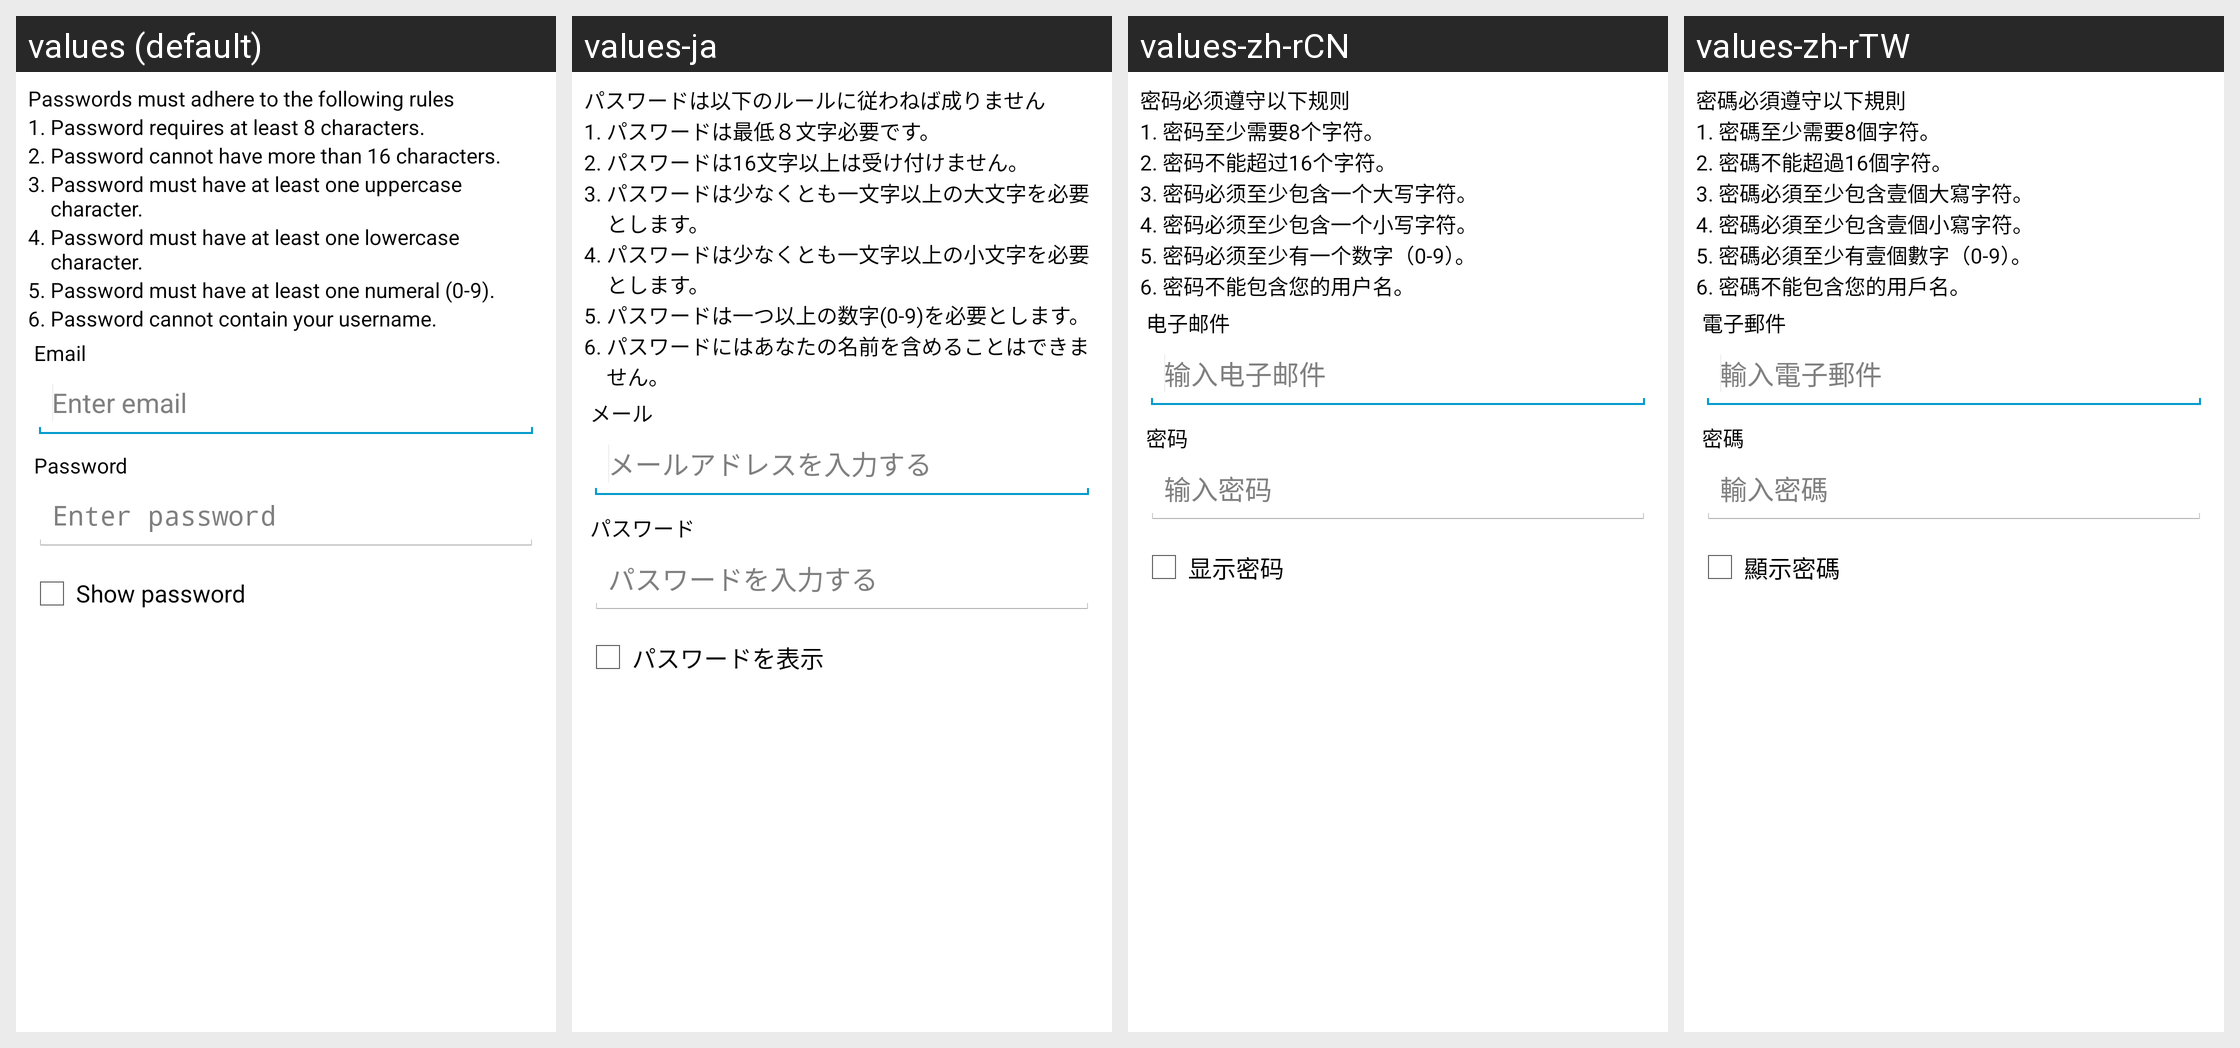

Translations of the strings shown on this Android screen, per locale in the grid:
Android screen res/layout/register.xml rendered under 4 locales, left to right: values (default), values-ja, values-zh-rCN, values-zh-rTW. Device: Nexus 5 (rendered at 1080×1920; each locale shown at half size, 540×960, under a caption strip naming it); theme AppTheme.
Other locales in the repository, not shown: values-el, values-es, values-es-rUS, values-hi, values-ur, values-vi.
Strings drawn on this screen, with the default value and each locale's value (text and hints the layout hard-codes, and strings that could not be matched under every locale, appear in the picture but are not listed):

passwords_must_adhere_
  values: Passwords must adhere to the following rules
  values-ja: パスワードは以下のルールに従わねば成りません
  values-zh-rCN: 密码必须遵守以下规则
  values-zh-rTW: 密碼必須遵守以下規則

password_requires_at_least_8_characters
  values: Password requires at least 8 characters.
  values-ja: パスワードは最低８文字必要です。
  values-zh-rCN: 密码至少需要8个字符。
  values-zh-rTW: 密碼至少需要8個字符。

password_cannot_have_more_than_16_characters
  values: Password cannot have more than 16 characters.
  values-ja: パスワードは16文字以上は受け付けません。
  values-zh-rCN: 密码不能超过16个字符。
  values-zh-rTW: 密碼不能超過16個字符。

password_must_have_at_least_one_uppercase_character
  values: Password must have at least one uppercase character.
  values-ja: パスワードは少なくとも一文字以上の大文字を必要とします。
  values-zh-rCN: 密码必须至少包含一个大写字符。
  values-zh-rTW: 密碼必須至少包含壹個大寫字符。

password_must_have_at_least_one_lowercase_character
  values: Password must have at least one lowercase character.
  values-ja: パスワードは少なくとも一文字以上の小文字を必要とします。
  values-zh-rCN: 密码必须至少包含一个小写字符。
  values-zh-rTW: 密碼必須至少包含壹個小寫字符。

password_must_have_at_least_one_numeral_
  values: Password must have at least one numeral (0-9).
  values-ja: パスワードは一つ以上の数字(0-9)を必要とします。
  values-zh-rCN: 密码必须至少有一个数字（0-9）。
  values-zh-rTW: 密碼必須至少有壹個數字（0-9）。

password_cannot_contain_your_username
  values: Password cannot contain your username.
  values-ja: パスワードにはあなたの名前を含めることはできません。
  values-zh-rCN: 密码不能包含您的用户名。
  values-zh-rTW: 密碼不能包含您的用戶名。

email
  values: Email
  values-ja: メール
  values-zh-rCN: 电子邮件
  values-zh-rTW: 電子郵件

enter_email
  values: Enter email
  values-ja: メールアドレスを入力する
  values-zh-rCN: 输入电子邮件
  values-zh-rTW: 輸入電子郵件

password
  values: Password
  values-ja: パスワード
  values-zh-rCN: 密码
  values-zh-rTW: 密碼

enter_password
  values: Enter password
  values-ja: パスワードを入力する
  values-zh-rCN: 输入密码
  values-zh-rTW: 輸入密碼

show_password
  values: Show password
  values-ja: パスワードを表示
  values-zh-rCN: 显示密码
  values-zh-rTW: 顯示密碼
